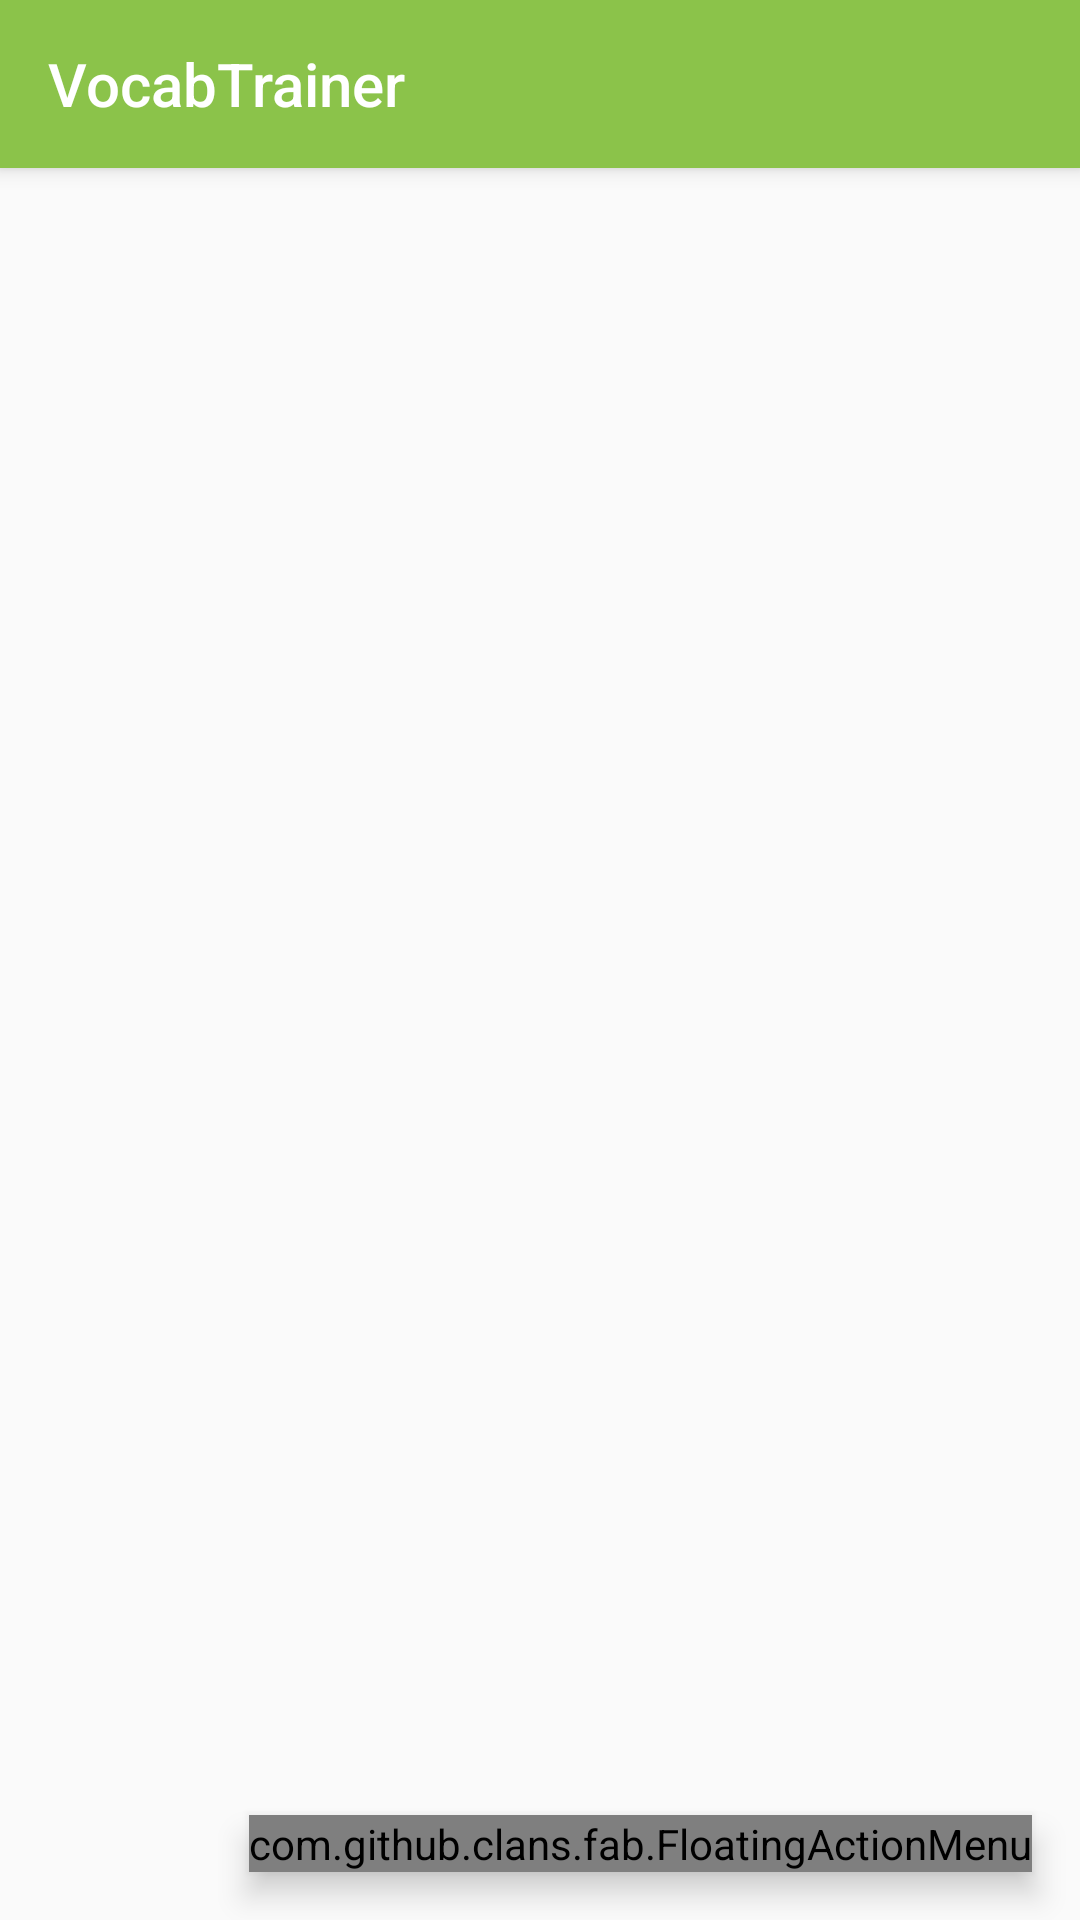

The Android layout XML behind this screen, and the referenced resources:
<!-- AndroidManifest.xml: application theme AppTheme -->
<!-- res/layout/activity_main.xml -->
<?xml version="1.0" encoding="utf-8"?>
<android.support.design.widget.CoordinatorLayout xmlns:android="http://schemas.android.com/apk/res/android"
    xmlns:app="http://schemas.android.com/apk/res-auto"
    xmlns:tools="http://schemas.android.com/tools"
    android:layout_width="match_parent"
    android:layout_height="match_parent"
    xmlns:fab="http://schemas.android.com/apk/res-auto"
    tools:context="com.vocabtrainer.project.vocabtrainer.MainActivity">

    <android.support.design.widget.AppBarLayout
        android:id="@+id/app_bar_layout"
        android:layout_width="match_parent"
        android:layout_height="wrap_content"
        >

        <android.support.v7.widget.Toolbar
            android:id="@+id/main_toolbar"
            android:layout_width="match_parent"
            android:layout_height="?attr/actionBarSize"
            android:elevation="@dimen/toolbar_elevation"
            app:theme="@style/ThemeOverlay.AppCompat.Dark.ActionBar"
            app:popupTheme="@style/ThemeOverlay.AppCompat.Light"
            app:title="@string/app_name"/>

    </android.support.design.widget.AppBarLayout>

    <android.support.v4.widget.NestedScrollView
        android:id="@+id/nested_scroll_view"
        android:layout_width="match_parent"
        android:layout_height="match_parent"
        app:layout_behavior="@string/appbar_scrolling_view_behavior">

     <android.support.v7.widget.RecyclerView
         android:id="@+id/rv"
         android:nestedScrollingEnabled="false"
         android:layout_width="match_parent"
         android:layout_height="match_parent"/>

    </android.support.v4.widget.NestedScrollView>


  

    <com.github.clans.fab.FloatingActionMenu
        android:id="@+id/menu"
        android:layout_width="wrap_content"
        android:layout_height="wrap_content"
        app:layout_anchor="@id/nested_scroll_view"
        app:layout_anchorGravity="bottom|right|end"
        android:layout_marginBottom="16dp"
        android:layout_marginRight="16dp"
        android:layout_marginEnd="16dp"
        fab:menu_fab_size="normal"
        android:elevation="@dimen/fab_elevation"
        fab:menu_colorNormal="@color/colorAccent"
        fab:menu_colorPressed="@color/colorAccentDark"
        fab:menu_colorRipple="#99FFFFFF"
        fab:menu_animationDelayPerItem="50"
        fab:menu_icon="@drawable/ic_add"
        fab:menu_buttonSpacing="0dp"
        fab:menu_labels_margin="0dp"
        fab:menu_labels_showAnimation="@anim/fab_slide_in_from_right"
        fab:menu_labels_hideAnimation="@anim/fab_slide_out_to_right"
        android:background="@android:color/transparent"
        fab:menu_openDirection="up"
        >

        <com.github.clans.fab.FloatingActionButton
            android:id="@+id/menu_item"
            android:layout_width="wrap_content"
            android:layout_height="wrap_content"
            android:src="@drawable/ic_type_word"
            fab:fab_size="mini"
            fab:fab_label="@string/type_word"
            fab:fab_colorNormal="@color/colorAccent"
            fab:fab_colorPressed="@color/colorAccentDark"/>

        <com.github.clans.fab.FloatingActionButton
            android:id="@+id/menu_item2"
            android:layout_width="wrap_content"
            android:layout_height="wrap_content"
            android:src="@drawable/ic_scan_word"
            fab:fab_size="mini"
            fab:fab_label="@string/scan_word"
            fab:fab_colorNormal="@color/colorAccent"
            fab:fab_colorPressed="@color/colorAccentDark"/>

    </com.github.clans.fab.FloatingActionMenu>
</android.support.design.widget.CoordinatorLayout>
<!-- resources referenced by this layout -->
<resources>
  <color name="colorAccent">#FF4081</color>
  <color name="colorAccentDark">#C51162</color>
  <dimen name="fab_elevation">6dp</dimen>
  <dimen name="fab_size">56dp</dimen>
  <dimen name="toolbar_elevation">4dp</dimen>
  <string name="action_add_word">Add word</string>
  <string name="app_name">VocabTrainer</string>
  <string name="scan_word">Scan word</string>
  <string name="type_word">Type word</string>
  <style name="AppTheme" parent="Theme.AppCompat.Light.NoActionBar">
          
          <item name="colorPrimary">@color/colorPrimary</item>
          <item name="colorPrimaryDark">@color/colorPrimaryDark</item>
          <item name="colorAccent">@color/colorAccent</item>
      </style>
  <color name="colorPrimary">#8BC34A</color>
  <color name="colorPrimaryDark">#33691E</color>
</resources>
